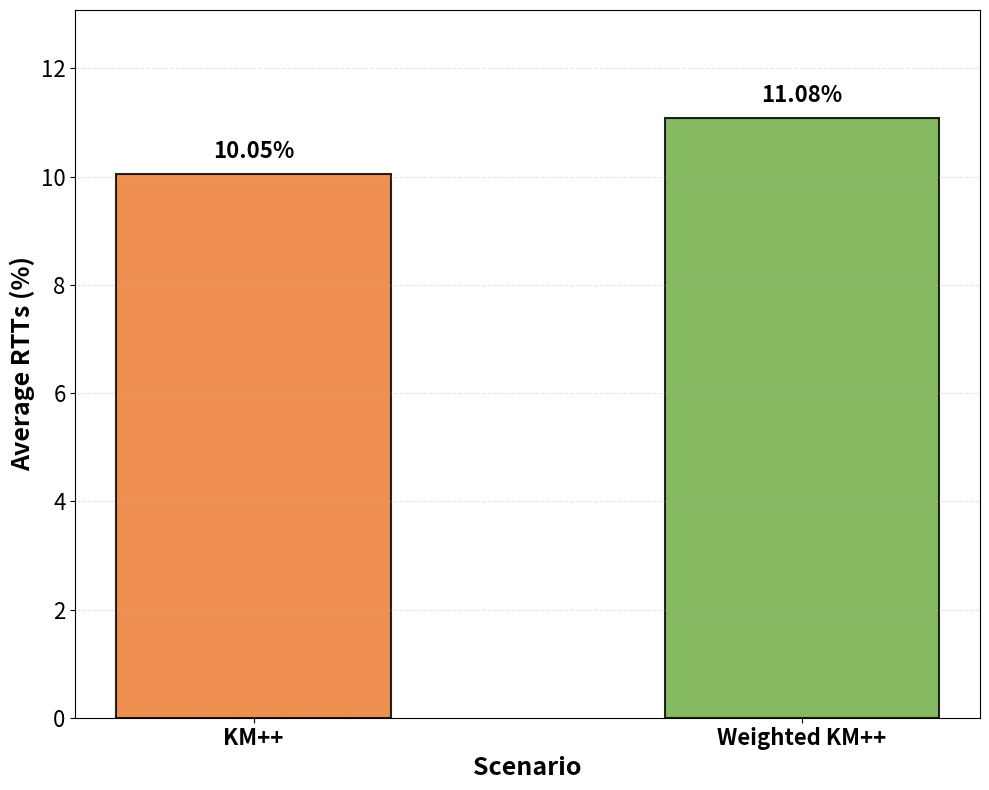

Recreate this plot in Python. (Note: this script raises an exception after producing the figure.)
import matplotlib.pyplot as plt
import numpy as np

# Data
scenarios = ['KM++', 'Weighted KM++']
avg_rtts = [10.05, 11.08]

# Create figure with larger size
plt.figure(figsize=(10, 8))

# Create bar chart
x_pos = np.arange(len(scenarios))
bars = plt.bar(x_pos, avg_rtts, color=['#ED7D31', '#70AD47'], 
               alpha=0.85, edgecolor='black', linewidth=1.5, width=0.5)

# Add value labels on top of bars
for i, (bar, value) in enumerate(zip(bars, avg_rtts)):
    plt.text(bar.get_x() + bar.get_width()/2, bar.get_height() + 0.2, 
             f'{value:.2f}%', ha='center', va='bottom', 
             fontsize=16, fontweight='bold')

# Customize axes and labels
plt.ylabel('Average RTTs (%)', fontsize=18, fontweight='bold')
plt.xlabel('Scenario', fontsize=18, fontweight='bold')
plt.xticks(x_pos, scenarios, fontsize=16, fontweight='bold')
plt.yticks(fontsize=16)

# Add grid for better readability
plt.grid(True, axis='y', alpha=0.3, linestyle='--', linewidth=0.8)

# Set y-axis limit
plt.ylim(0, max(avg_rtts) + 2)

# Adjust layout
plt.tight_layout()

# Save figure
plt.savefig('D:/Thesis/UAM/Result/Vertiport_analysis/Output_analyze/graphs_visualize/avg_rtts_comparison.png', 
            dpi=300, bbox_inches='tight')
plt.show()

print("=" * 80)
print("AVERAGE RTTs COMPARISON")
print("=" * 80)
print("\nSummary:")
for scenario, rtts in zip(scenarios, avg_rtts):
    print(f"{scenario:20s}: {rtts:6.2f}%")

# Calculate difference
difference = avg_rtts[1] - avg_rtts[0]
percentage_increase = (difference / avg_rtts[0]) * 100

print(f"\n✓ Weighted KM++ has {difference:.2f}% higher RTTs than KM++")
print(f"  ({percentage_increase:.2f}% increase)")

print("\n" + "=" * 80)
print("Visualization saved: avg_rtts_comparison.png")
print("=" * 80)
